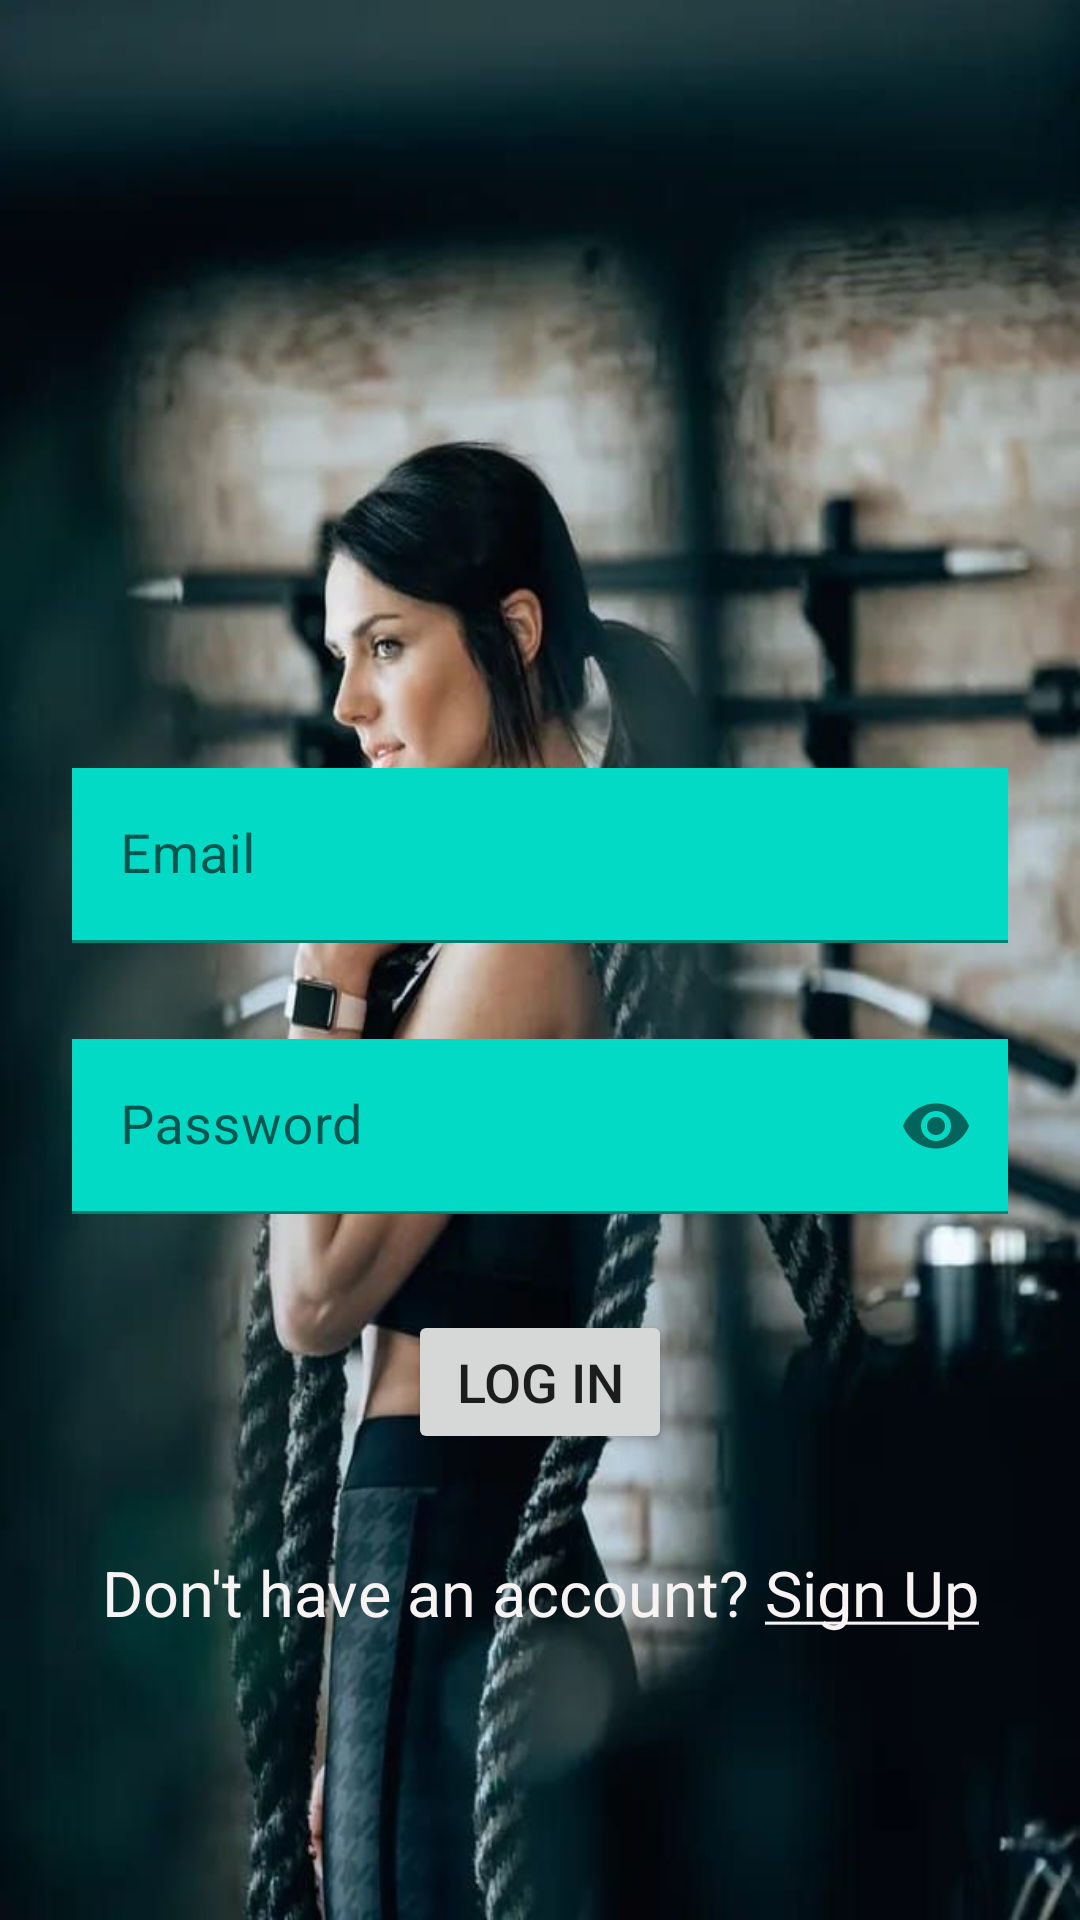

Reconstruct the res/layout file that produces this screen, plus the resources it refers to.
<!-- AndroidManifest.xml: application theme Theme.KeeptrackLog -->
<!-- res/layout/activity_log_in.xml -->
<?xml version="1.0" encoding="utf-8"?>
<androidx.constraintlayout.widget.ConstraintLayout xmlns:android="http://schemas.android.com/apk/res/android"
    xmlns:app="http://schemas.android.com/apk/res-auto"
    xmlns:tools="http://schemas.android.com/tools"
    android:layout_width="match_parent"
    android:layout_height="match_parent"
    android:background="@drawable/back"
    tools:context=".LogInActivity">

    <androidx.constraintlayout.widget.Guideline
        android:id="@+id/guideline4"
        android:layout_width="wrap_content"
        android:layout_height="wrap_content"
        android:orientation="horizontal"
        app:layout_constraintGuide_percent="0.4" />

    <com.google.android.material.textfield.TextInputLayout
        android:id="@+id/tilEmail"
        android:layout_width="0dp"
        android:layout_height="wrap_content"
        android:layout_marginStart="24dp"
        android:layout_marginEnd="24dp"
        android:background="@color/teal_200"
        app:layout_constraintEnd_toEndOf="parent"
        app:layout_constraintStart_toStartOf="parent"
        app:layout_constraintTop_toTopOf="@+id/guideline4">

        <com.google.android.material.textfield.TextInputEditText
            android:id="@+id/etEmail"
            android:layout_width="match_parent"
            android:layout_height="wrap_content"
            android:hint="@string/Email"
            android:background="@android:color/transparent"
            android:inputType="textEmailAddress"
            android:textSize="18sp" />
    </com.google.android.material.textfield.TextInputLayout>

    <com.google.android.material.textfield.TextInputLayout
        android:id="@+id/tilPassword"
        android:layout_width="0dp"
        android:layout_height="wrap_content"
        android:layout_marginStart="24dp"
        android:layout_marginTop="32dp"
        android:layout_marginEnd="24dp"
        android:background="@color/teal_200"
        app:layout_constraintEnd_toEndOf="parent"
        app:layout_constraintStart_toStartOf="parent"
        app:layout_constraintTop_toBottomOf="@+id/tilEmail"
        app:passwordToggleEnabled="true">

        <com.google.android.material.textfield.TextInputEditText
            android:id="@+id/etPassword"
            android:layout_width="match_parent"
            android:layout_height="wrap_content"
            android:background="@color/teal_200"
            android:hint="@string/Password"
            android:inputType="numberPassword"
            android:textSize="18sp" />
    </com.google.android.material.textfield.TextInputLayout>

    <Button
        android:id="@+id/btnLogin"
        android:layout_width="wrap_content"
        android:layout_height="wrap_content"
        android:layout_marginStart="160dp"
        android:layout_marginTop="32dp"
        android:layout_marginEnd="160dp"
        android:text="@string/log_in"
        android:textSize="18sp"
        app:layout_constraintEnd_toEndOf="parent"
        app:layout_constraintStart_toStartOf="parent"
        app:layout_constraintTop_toBottomOf="@+id/tilPassword" />

    <TextView
        android:id="@+id/tvSignup"
        android:layout_width="wrap_content"
        android:layout_height="wrap_content"
        android:layout_marginStart="32dp"
        android:layout_marginTop="32dp"
        android:layout_marginEnd="32dp"
        android:text="@string/don_t_have_an_account_sign_up"
        android:textColor="#F8F3F3"
        android:textColorHint="#F1EDED"
        android:textSize="21sp"
        app:layout_constraintEnd_toEndOf="parent"
        app:layout_constraintStart_toStartOf="parent"
        app:layout_constraintTop_toBottomOf="@+id/btnLogin" />

</androidx.constraintlayout.widget.ConstraintLayout>
<!-- resources referenced by this layout -->
<resources>
  <color name="teal_200">#FF03DAC5</color>
  <!-- drawable back: jpeg bitmap (drawable-v24, 58921 bytes) -->
  <string name="Email">Email</string>
  <string name="Password">Password</string>
  <string name="don_t_have_an_account_sign_up">Don\'t have an account? <u>Sign Up</u></string>
  <string name="log_in">Log In</string>
  <style name="Theme.KeeptrackLog" parent="Theme.MaterialComponents.DayNight.DarkActionBar">
          
          <item name="colorPrimary">@color/purple_500</item>
          <item name="colorPrimaryVariant">@color/purple_700</item>
          <item name="colorOnPrimary">@color/white</item>
          
          <item name="colorSecondary">@color/teal_200</item>
          <item name="colorSecondaryVariant">@color/teal_700</item>
          <item name="colorOnSecondary">@color/black</item>
          
          <item name="android:statusBarColor" tools:targetApi="l">?attr/colorPrimaryVariant</item>
          
      </style>
  <color name="purple_500">#E91E63</color>
  <color name="purple_700">#E91E63</color>
  <color name="white">#FFFFFFFF</color>
  <color name="teal_700">#FF018786</color>
  <color name="black">#FF000000</color>
</resources>
